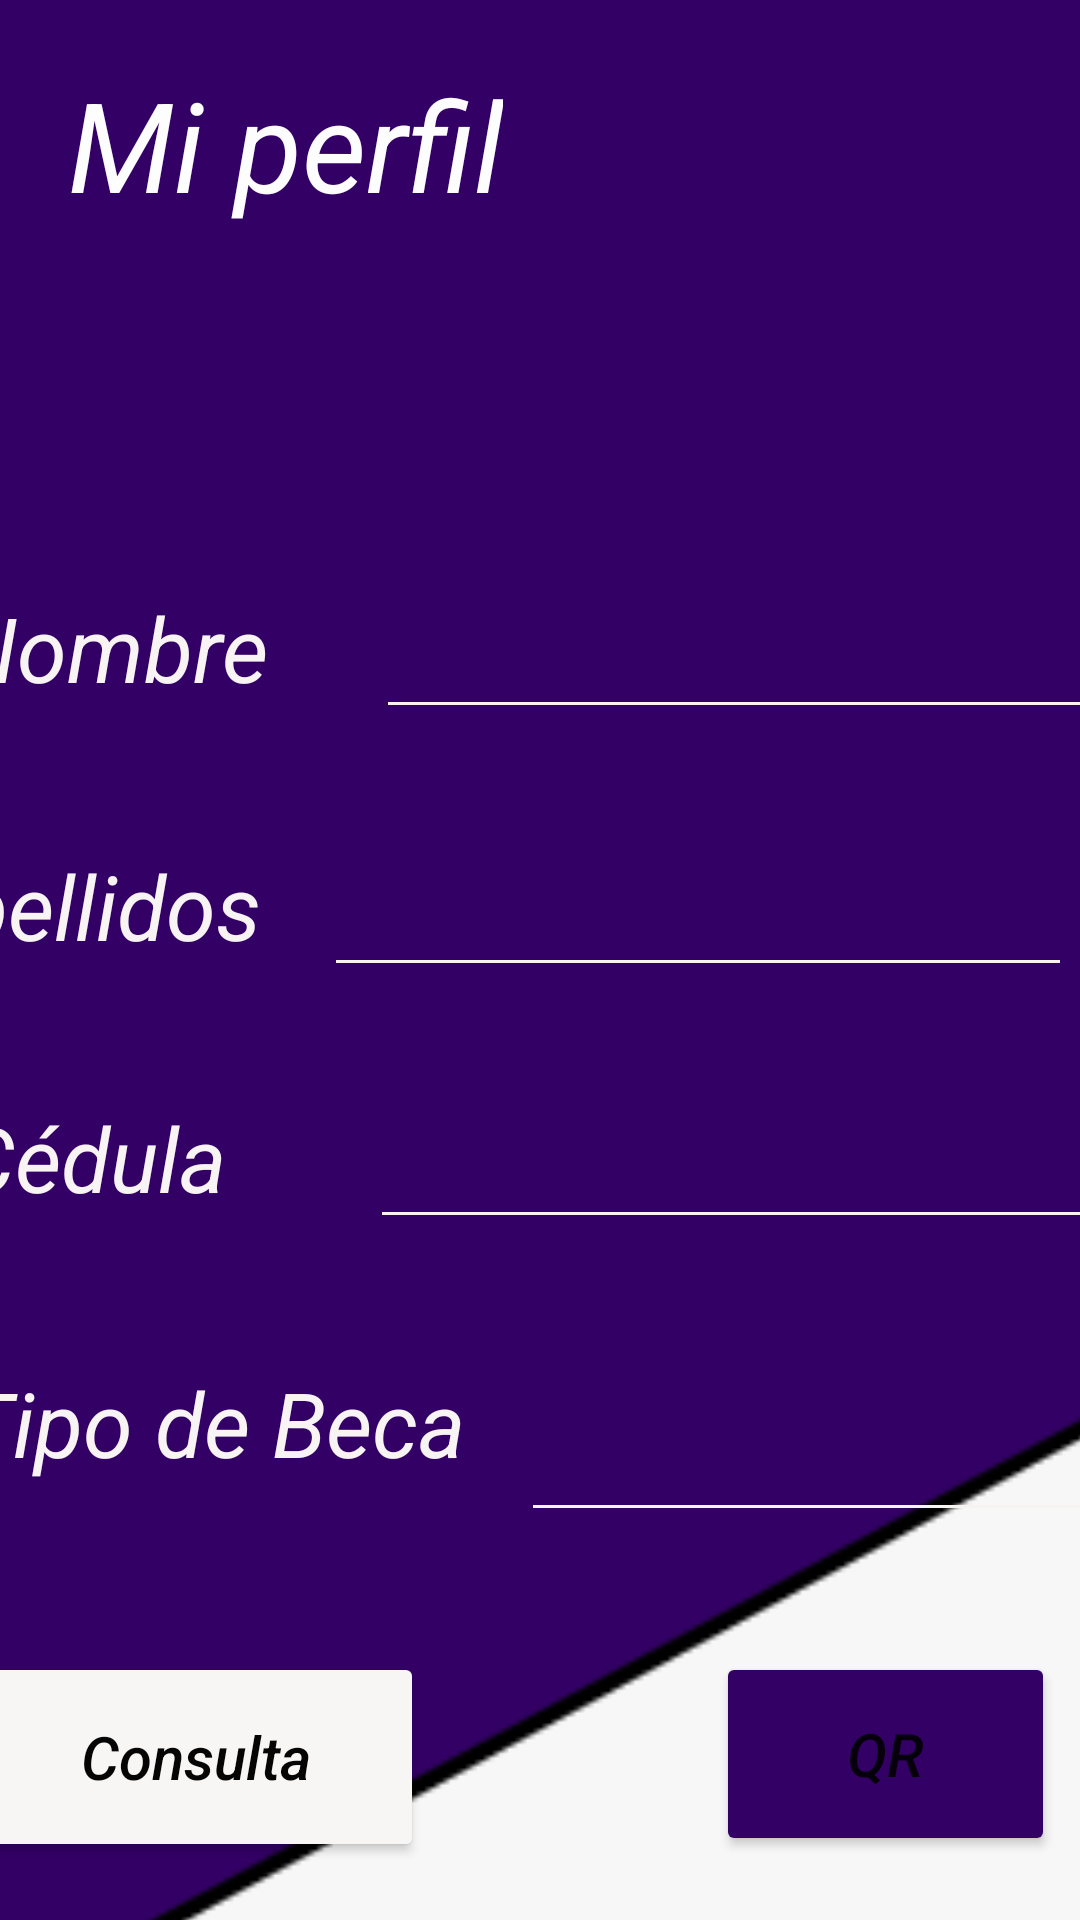

Android layout source for this screen:
<!-- AndroidManifest.xml: application theme Theme.Proyecto_Progra_5_Comedor -->
<!-- res/layout/activity_perfil_estudiante.xml -->
<?xml version="1.0" encoding="utf-8"?>
<androidx.constraintlayout.widget.ConstraintLayout xmlns:android="http://schemas.android.com/apk/res/android"
    xmlns:app="http://schemas.android.com/apk/res-auto"
    xmlns:tools="http://schemas.android.com/tools"
    android:layout_width="match_parent"
    android:layout_height="match_parent"
    tools:context=".PerfilEstudiante">

    <ImageView
        android:id="@+id/imageView4"
        android:layout_width="440dp"
        android:layout_height="740dp"
        app:layout_constraintBottom_toBottomOf="parent"
        app:layout_constraintEnd_toEndOf="parent"
        app:layout_constraintStart_toStartOf="parent"
        app:layout_constraintTop_toTopOf="parent"
        app:srcCompat="@drawable/fondoperfil" />

    <TextView
        android:id="@+id/lbTituloPerfil"
        android:layout_width="wrap_content"
        android:layout_height="wrap_content"
        android:layout_marginTop="20dp"
        android:layout_marginEnd="170dp"
        android:text="Mi perfil"
        android:textColor="#FDFDFD"
        android:textSize="125px"
        android:textStyle="italic"
        app:layout_constraintEnd_toEndOf="parent"
        app:layout_constraintStart_toStartOf="parent"
        app:layout_constraintTop_toTopOf="parent" />

    <ImageView
        android:id="@+id/ivEstudiante"
        android:layout_width="wrap_content"
        android:layout_height="wrap_content"
        android:layout_marginStart="200dp"
        android:layout_marginTop="60dp"
        app:layout_constraintEnd_toEndOf="parent"
        app:layout_constraintStart_toStartOf="parent"
        app:layout_constraintTop_toTopOf="parent"
        tools:srcCompat="@tools:sample/avatars" />

    <LinearLayout
        android:id="@+id/linearLayout3"
        android:layout_width="391dp"
        android:layout_height="82dp"
        android:layout_marginTop="110dp"
        android:orientation="horizontal"
        app:layout_constraintEnd_toEndOf="parent"
        app:layout_constraintStart_toStartOf="parent"
        app:layout_constraintTop_toBottomOf="@+id/lbTituloPerfil">

        <TextView
            android:id="@+id/lbNombreE"
            android:layout_width="wrap_content"
            android:layout_height="wrap_content"
            android:layout_weight="1"
            android:text="Nombre"
            android:textColor="#F8F4F4"
            android:textSize="30sp"
            android:textStyle="italic" />

        <EditText
            android:id="@+id/txtNombreE"
            android:layout_width="215dp"
            android:layout_height="wrap_content"
            android:layout_weight="1"
            android:backgroundTint="#F8F3F3"
            android:ems="10"
            android:inputType="textPersonName"
            android:textColor="#F8F4F4"
            android:textSize="30sp"
            android:textStyle="italic" />
    </LinearLayout>

    <LinearLayout
        android:id="@+id/linearLayout4"
        android:layout_width="390dp"
        android:layout_height="80dp"
        android:layout_marginTop="4dp"
        android:orientation="horizontal"
        app:layout_constraintEnd_toEndOf="parent"
        app:layout_constraintHorizontal_bias="0.684"
        app:layout_constraintStart_toStartOf="@+id/imageView4"
        app:layout_constraintTop_toBottomOf="@+id/linearLayout3">

        <TextView
            android:id="@+id/lbApellidoE"
            android:layout_width="wrap_content"
            android:layout_height="wrap_content"
            android:layout_weight="1"
            android:text="Apellidos"
            android:textColor="#F8F4F4"
            android:textSize="30sp"
            android:textStyle="italic" />

        <EditText
            android:id="@+id/txtApellidosE"
            android:layout_width="228dp"
            android:layout_height="wrap_content"
            android:layout_weight="1"
            android:backgroundTint="#F8F3F3"
            android:ems="10"
            android:inputType="textPersonName"
            android:textColor="#F8F4F4"
            android:textSize="30sp"
            android:textStyle="italic" />
    </LinearLayout>

    <LinearLayout
        android:id="@+id/linearLayout5"
        android:layout_width="389dp"
        android:layout_height="75dp"
        android:layout_marginTop="4dp"
        android:orientation="horizontal"
        app:layout_constraintEnd_toEndOf="parent"
        app:layout_constraintStart_toStartOf="parent"
        app:layout_constraintTop_toBottomOf="@+id/linearLayout4">

        <TextView
            android:id="@+id/lbCedulaE"
            android:layout_width="wrap_content"
            android:layout_height="wrap_content"
            android:layout_weight="1"
            android:text="Cédula"
            android:textColor="#F8F4F4"
            android:textSize="30sp"
            android:textStyle="italic" />

        <EditText
            android:id="@+id/txtCedulaE"
            android:layout_width="204dp"
            android:layout_height="wrap_content"
            android:layout_weight="1"
            android:backgroundTint="#F8F3F3"
            android:ems="10"
            android:inputType="textPersonName"
            android:textColor="#F8F4F4"
            android:textSize="30sp"
            android:textStyle="italic" />
    </LinearLayout>

    <LinearLayout
        android:id="@+id/linearLayout6"
        android:layout_width="387dp"
        android:layout_height="76dp"
        android:layout_marginTop="4dp"
        android:orientation="horizontal"
        app:layout_constraintEnd_toEndOf="parent"
        app:layout_constraintStart_toStartOf="parent"
        app:layout_constraintTop_toBottomOf="@+id/linearLayout5">

        <TextView
            android:id="@+id/lbTipoBecaE"
            android:layout_width="wrap_content"
            android:layout_height="wrap_content"
            android:layout_weight="1"
            android:text="Tipo de Beca"
            android:textColor="#F8F4F4"
            android:textSize="30sp"
            android:textStyle="italic" />

        <EditText
            android:id="@+id/txtTipoBecaE"
            android:layout_width="182dp"
            android:layout_height="match_parent"
            android:layout_weight="1"
            android:backgroundTint="#F8F3F3"
            android:ems="10"
            android:inputType="textPersonName"
            android:textColor="#F8F4F4"
            android:textSize="30sp"
            android:textStyle="italic" />
    </LinearLayout>

    <Button
        android:id="@+id/btnConsultaE"
        android:layout_width="152dp"
        android:layout_height="70dp"
        android:layout_marginTop="40dp"
        android:layout_marginEnd="230dp"
        android:backgroundTint="#F8F5F5"
        android:onClick="consultaEstudiante"
        android:text="Consulta"
        android:textAllCaps="false"
        android:textColor="#050505"
        android:textSize="20sp"
        android:textStyle="italic"
        app:layout_constraintEnd_toEndOf="parent"
        app:layout_constraintStart_toStartOf="parent"
        app:layout_constraintTop_toBottomOf="@+id/linearLayout6"
        app:strokeColor="@color/black" />

    <Button
        android:id="@+id/btnQRE"
        android:layout_width="113dp"
        android:layout_height="68dp"
        android:layout_marginStart="230dp"
        android:layout_marginTop="40dp"
        android:backgroundTint="#330066"
        android:onClick="QR"
        android:text="QR"
        android:textAllCaps="false"
        android:textSize="20sp"
        android:textStyle="italic"
        app:layout_constraintEnd_toEndOf="parent"
        app:layout_constraintStart_toStartOf="parent"
        app:layout_constraintTop_toBottomOf="@+id/linearLayout6"
        app:strokeColor="@color/black" />

</androidx.constraintlayout.widget.ConstraintLayout>
<!-- resources referenced by this layout -->
<resources>
  <!-- drawable fondoperfil: png bitmap (drawable, 3513 bytes) -->
  <style name="Theme.Proyecto_Progra_5_Comedor" parent="Theme.MaterialComponents.DayNight.DarkActionBar">
          
          <item name="colorPrimary">@color/purple_500</item>
          <item name="colorPrimaryVariant">@color/purple_700</item>
          <item name="colorOnPrimary">@color/white</item>
          
          <item name="colorSecondary">@color/teal_200</item>
          <item name="colorSecondaryVariant">@color/teal_700</item>
          <item name="colorOnSecondary">@color/black</item>
          
          <item name="android:statusBarColor" tools:targetApi="l">?attr/colorPrimaryVariant</item>
          
      </style>
  <!-- not gathered from this repository: default colours our renderer supplied (Android Studio template values) -->
  <color name="purple_500">#FF6200EE</color>
  <color name="purple_700">#FF3700B3</color>
  <color name="teal_200">#FF03DAC5</color>
  <color name="teal_700">#FF018786</color>
  <color name="black">#FF000000</color>
  <color name="white">#FFFFFFFF</color>
</resources>
